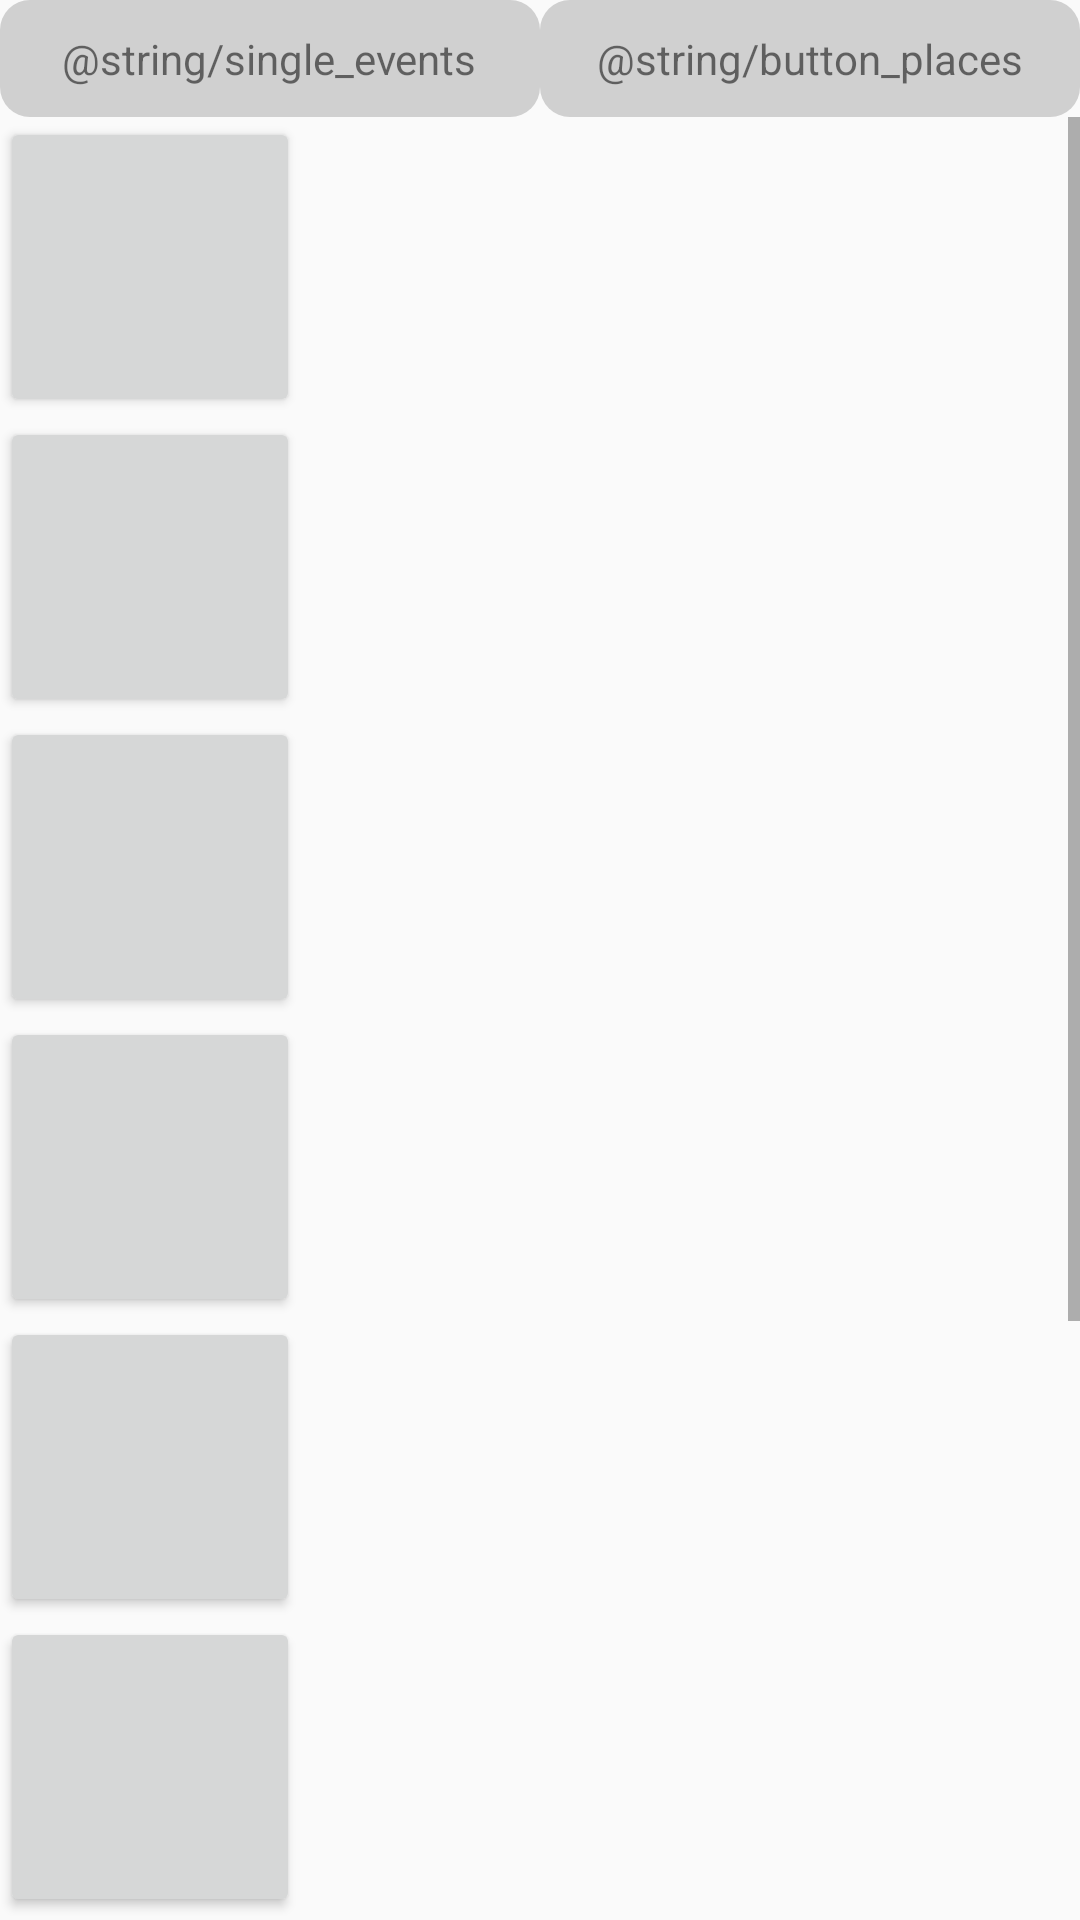

Reconstruct the res/layout file that produces this screen, plus the resources it refers to.
<!-- AndroidManifest.xml: application theme AppTheme -->
<!-- res/layout/activity_main.xml -->
<?xml version="1.0" encoding="utf-8"?>
<LinearLayout
    xmlns:android="http://schemas.android.com/apk/res/android"
    xmlns:app="http://schemas.android.com/apk/res-auto"
    xmlns:tools="http://schemas.android.com/tools"
    android:layout_width="match_parent"
    android:layout_height="wrap_content"
    tools:context=".ui.MainActivity"
    android:layout_gravity="fill_vertical"
    android:orientation="vertical">
    <LinearLayout
        android:layout_width="match_parent"
        android:layout_height="wrap_content"
        android:orientation="horizontal">
        <LinearLayout
            android:background="@drawable/rounded"
            android:layout_width="match_parent"
            android:layout_height="match_parent"
            android:layout_weight="1"
            android:layout_gravity="center"
            android:gravity="center"
            android:onClick="intentEvents">
            <TextView
                android:layout_width="wrap_content"
                android:layout_height="wrap_content"
                android:text="@string/single_events"/>
        </LinearLayout>
        <LinearLayout
            android:background="@drawable/rounded"
            android:layout_width="match_parent"
            android:layout_height="match_parent"
            android:layout_weight="1"
            android:layout_gravity="center"
            android:gravity="center"
            android:onClick="intentPlaces">
            <TextView
                android:layout_width="wrap_content"
                android:layout_height="wrap_content"
                android:text="@string/button_places"/>
        </LinearLayout>
    </LinearLayout>
    <ScrollView
        android:layout_width="match_parent"
        android:layout_height="wrap_content">
        <LinearLayout
            android:layout_width="match_parent"
            android:layout_height="wrap_content"
            android:orientation="vertical">
            <Button
                android:layout_width="100sp"
                android:layout_height="100sp" />
            <Button
                android:layout_width="100sp"
                android:layout_height="100sp" />
            <Button
                android:layout_width="100sp"
                android:layout_height="100sp" />            <Button
                android:layout_width="100sp"
                android:layout_height="100sp" />
            <Button
                android:layout_width="100sp"
                android:layout_height="100sp" />
            <Button
                android:layout_width="100sp"
                android:layout_height="100sp" />            <Button
                android:layout_width="100sp"
                android:layout_height="100sp" />
            <Button
                android:layout_width="100sp"
                android:layout_height="100sp" />
            <Button
                android:layout_width="100sp"
                android:layout_height="100sp" />
        </LinearLayout>
    </ScrollView>

</LinearLayout>
<!-- resources referenced by this layout -->
<resources>
  <!-- drawable rounded (drawable) -->
  <?xml version="1.0" encoding="utf-8"?>
  <shape xmlns:android="http://schemas.android.com/apk/res/android">
      <gradient
          android:endColor="@color/gray"
          android:centerColor="@color/gray"
          android:startColor="@color/gray"
          android:angle="270" />
      <corners
          android:radius="10dp" />
      <padding
          android:left="10dp"
          android:top="10dp"
          android:right="10dp"
          android:bottom="10dp" />
  </shape>
  <style name="AppTheme" parent="Theme.AppCompat.Light.DarkActionBar">
          
          <item name="colorPrimary">@color/colorPrimary</item>
          <item name="colorPrimaryDark">@color/colorPrimaryDark</item>
          <item name="colorAccent">@color/colorAccent</item>
      </style>
  <color name="gray">#D0D0D0</color>
  <color name="colorPrimary">#3F51B5</color>
  <color name="colorPrimaryDark">#303F9F</color>
  <color name="colorAccent">#FF4081</color>
</resources>
